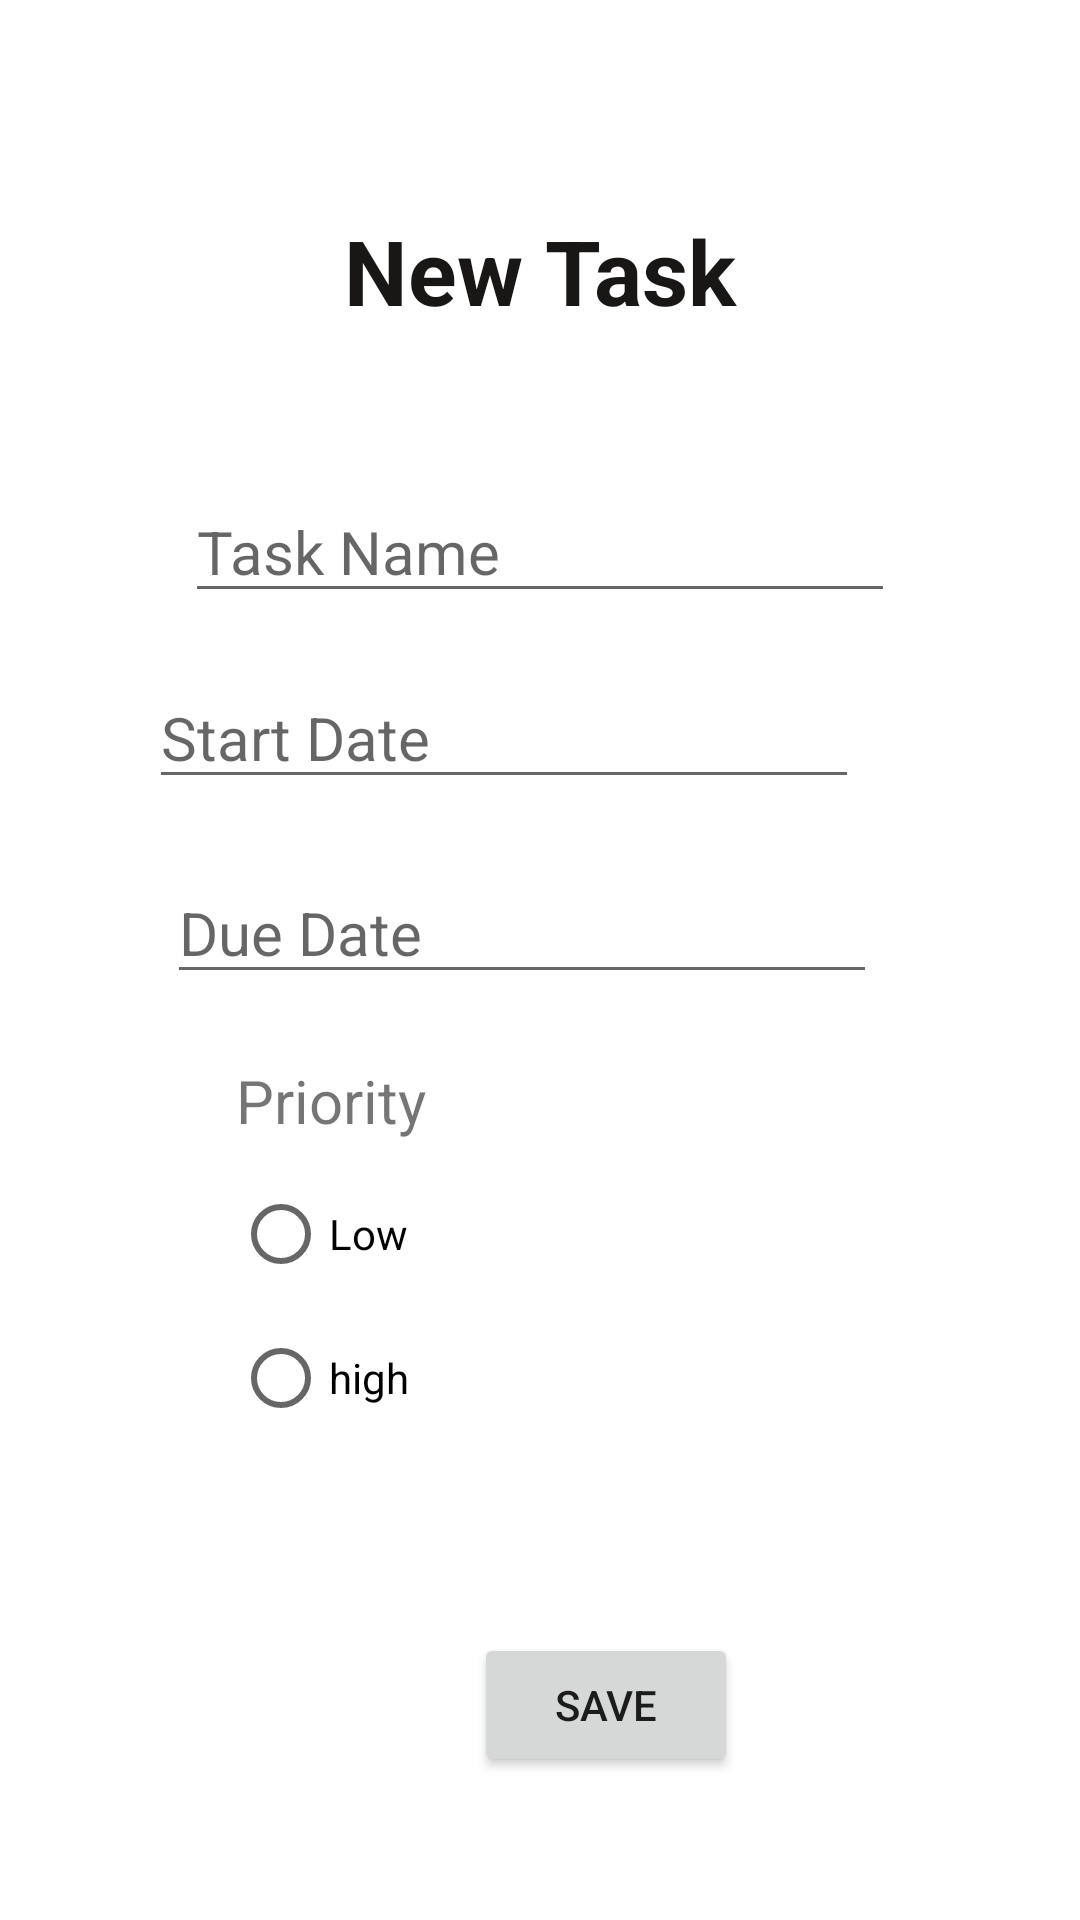

Reconstruct the res/layout file that produces this screen, plus the resources it refers to.
<!-- AndroidManifest.xml: application theme Theme.SprintProject -->
<!-- res/layout/activity_createtask.xml -->
<?xml version="1.0" encoding="utf-8"?>
<androidx.constraintlayout.widget.ConstraintLayout xmlns:android="http://schemas.android.com/apk/res/android"
    xmlns:app="http://schemas.android.com/apk/res-auto"
    xmlns:tools="http://schemas.android.com/tools"
    android:layout_width="match_parent"
    android:layout_height="match_parent"
    tools:context=".createtaskActivity">

    <TextView
        android:id="@+id/textView"
        android:layout_width="wrap_content"
        android:layout_height="wrap_content"
        android:layout_marginStart="113dp"
        android:layout_marginTop="70dp"
        android:layout_marginEnd="113dp"
        android:text="New Task"
        android:textColor="#191616"
        android:textSize="30sp"
        android:textStyle="bold"
        app:layout_constraintEnd_toEndOf="parent"
        app:layout_constraintStart_toStartOf="parent"
        app:layout_constraintTop_toTopOf="parent" />

    <EditText
        android:id="@+id/taskNameT"
        android:layout_width="wrap_content"
        android:layout_height="wrap_content"
        android:layout_marginStart="69dp"
        android:layout_marginTop="50dp"
        android:layout_marginEnd="69dp"
        android:ems="10"
        android:hint="Task Name"
        android:inputType="textPersonName"
        android:textSize="20sp"
        app:layout_constraintEnd_toEndOf="parent"
        app:layout_constraintStart_toStartOf="parent"
        app:layout_constraintTop_toBottomOf="@+id/textView" />

    <Button
        android:id="@+id/saveB"
        android:layout_width="wrap_content"
        android:layout_height="wrap_content"
        android:layout_marginStart="158dp"
        android:layout_marginTop="60dp"
        android:layout_marginEnd="165dp"
        android:text="Save"
        app:layout_constraintEnd_toEndOf="parent"
        app:layout_constraintHorizontal_bias="0.0"
        app:layout_constraintStart_toStartOf="parent"
        app:layout_constraintTop_toBottomOf="@+id/radioGroup" />

    <RadioGroup
        android:id="@+id/radioGroup"
        android:layout_width="155dp"
        android:layout_height="97dp"
        android:layout_marginStart="103dp"
        android:layout_marginTop="8dp"
        android:layout_marginEnd="153dp"
        app:layout_constraintEnd_toEndOf="parent"
        app:layout_constraintStart_toStartOf="parent"
        app:layout_constraintTop_toBottomOf="@+id/textView2">

        <RadioButton
            android:id="@+id/radioButton"
            android:layout_width="match_parent"
            android:layout_height="wrap_content"
            android:text="Low" />

        <RadioButton
            android:id="@+id/radioButton2"
            android:layout_width="match_parent"
            android:layout_height="wrap_content"
            android:text="high" />

    </RadioGroup>

    <TextView
        android:id="@+id/textView2"
        android:layout_width="87dp"
        android:layout_height="26dp"
        android:layout_marginStart="104dp"
        android:layout_marginTop="22dp"
        android:layout_marginEnd="220dp"
        android:text="Priority"
        android:textSize="20sp"
        app:layout_constraintEnd_toEndOf="parent"
        app:layout_constraintStart_toStartOf="parent"
        app:layout_constraintTop_toBottomOf="@+id/dueDateT" />

    <EditText
        android:id="@+id/startDateT"
        android:layout_width="wrap_content"
        android:layout_height="wrap_content"
        android:layout_marginStart="89dp"
        android:layout_marginTop="18dp"
        android:layout_marginEnd="113dp"
        android:ems="10"
        android:hint="Start Date"
        android:inputType="date"
        android:textSize="20sp"
        app:layout_constraintEnd_toEndOf="parent"
        app:layout_constraintStart_toStartOf="parent"
        app:layout_constraintTop_toBottomOf="@+id/taskNameT" />

    <EditText
        android:id="@+id/dueDateT"
        android:layout_width="wrap_content"
        android:layout_height="wrap_content"
        android:layout_marginStart="95dp"
        android:layout_marginTop="21dp"
        android:layout_marginEnd="107dp"
        android:ems="10"
        android:hint="Due Date"
        android:inputType="date"
        android:textSize="20sp"
        app:layout_constraintEnd_toEndOf="parent"
        app:layout_constraintStart_toStartOf="parent"
        app:layout_constraintTop_toBottomOf="@+id/startDateT" />


</androidx.constraintlayout.widget.ConstraintLayout>
<!-- resources referenced by this layout -->
<resources>
  <style name="Theme.SprintProject" parent="Theme.MaterialComponents.DayNight.DarkActionBar">
          
          <item name="colorPrimary">@color/purple_500</item>
          <item name="colorPrimaryVariant">@color/purple_700</item>
          <item name="colorOnPrimary">@color/white</item>
          
          <item name="colorSecondary">@color/teal_200</item>
          <item name="colorSecondaryVariant">@color/teal_700</item>
          <item name="colorOnSecondary">@color/black</item>
          
          <item name="android:statusBarColor">?attr/colorPrimaryVariant</item>
          
      </style>
  <!-- not gathered from this repository: default colours our renderer supplied (Android Studio template values) -->
  <color name="purple_500">#FF6200EE</color>
  <color name="purple_700">#FF3700B3</color>
  <color name="teal_200">#FF03DAC5</color>
  <color name="teal_700">#FF018786</color>
  <color name="black">#FF000000</color>
  <color name="white">#FFFFFFFF</color>
</resources>
